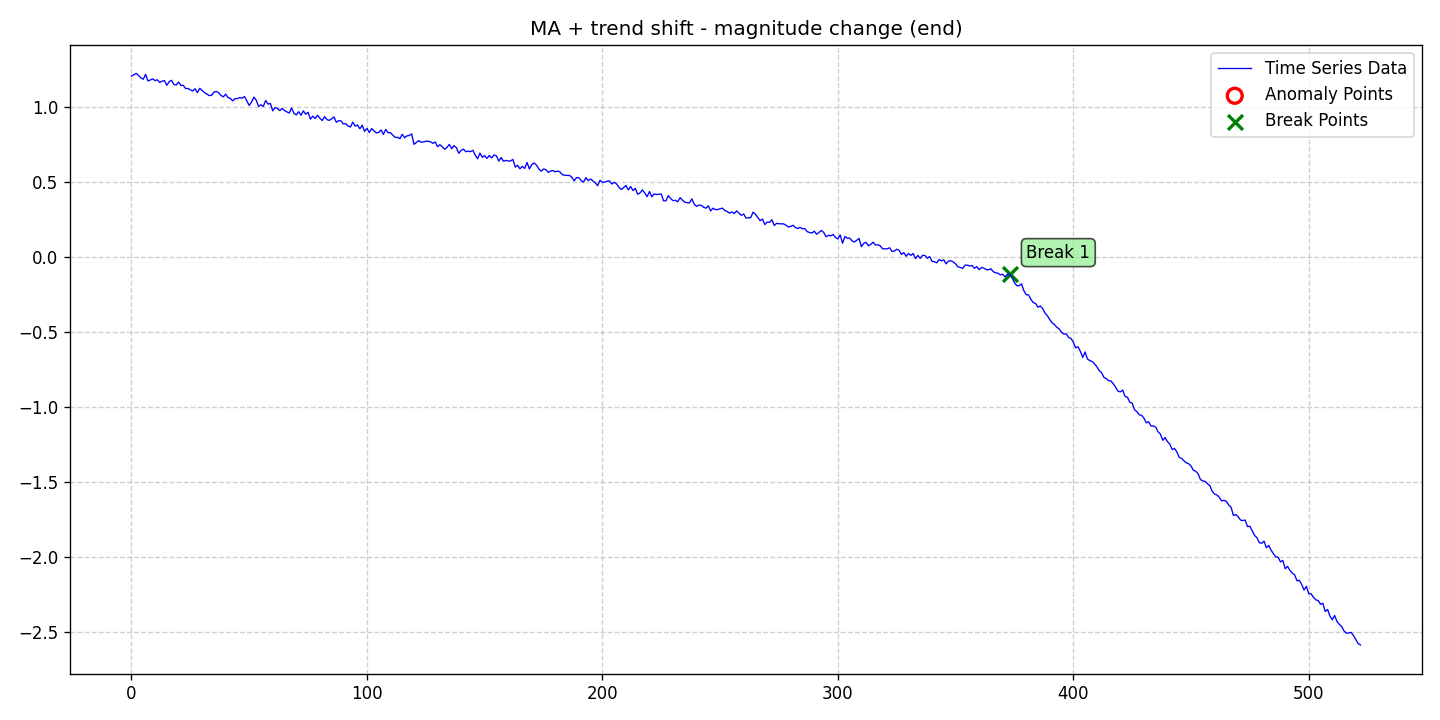

The data file committed next to this chart (first rows):
date, data, stationary, det_lin_up, det_lin_down, det_quad, det_cubic, det_exp, det_damped, stoc_trend, volatility, single_seas, multiple_seas, point_anom_single, point_anom_multi, collect_anom, context_anom, mean_shift, var_shift, trend_shift, point_anom_count, point_anom_location, point_anom_point, collect_anom_count
2020-01-01, 1.21, 0, 0, 0, 0, 0, 0, 0, 0, 0, 0, 0, 0, 0, 0, 0, 0, 0, 1, 0, none, , 0
2020-01-02, 1.218, 0, 0, 0, 0, 0, 0, 0, 0, 0, 0, 0, 0, 0, 0, 0, 0, 0, 1, 0, none, , 0
2020-01-03, 1.227, 0, 0, 0, 0, 0, 0, 0, 0, 0, 0, 0, 0, 0, 0, 0, 0, 0, 1, 0, none, , 0
2020-01-04, 1.212, 0, 0, 0, 0, 0, 0, 0, 0, 0, 0, 0, 0, 0, 0, 0, 0, 0, 1, 0, none, , 0
2020-01-05, 1.197, 0, 0, 0, 0, 0, 0, 0, 0, 0, 0, 0, 0, 0, 0, 0, 0, 0, 1, 0, none, , 0
2020-01-06, 1.188, 0, 0, 0, 0, 0, 0, 0, 0, 0, 0, 0, 0, 0, 0, 0, 0, 0, 1, 0, none, , 0
2020-01-07, 1.221, 0, 0, 0, 0, 0, 0, 0, 0, 0, 0, 0, 0, 0, 0, 0, 0, 0, 1, 0, none, , 0
2020-01-08, 1.177, 0, 0, 0, 0, 0, 0, 0, 0, 0, 0, 0, 0, 0, 0, 0, 0, 0, 1, 0, none, , 0
2020-01-09, 1.183, 0, 0, 0, 0, 0, 0, 0, 0, 0, 0, 0, 0, 0, 0, 0, 0, 0, 1, 0, none, , 0
2020-01-10, 1.191, 0, 0, 0, 0, 0, 0, 0, 0, 0, 0, 0, 0, 0, 0, 0, 0, 0, 1, 0, none, , 0
2020-01-11, 1.179, 0, 0, 0, 0, 0, 0, 0, 0, 0, 0, 0, 0, 0, 0, 0, 0, 0, 1, 0, none, , 0
2020-01-12, 1.184, 0, 0, 0, 0, 0, 0, 0, 0, 0, 0, 0, 0, 0, 0, 0, 0, 0, 1, 0, none, , 0
2020-01-13, 1.167, 0, 0, 0, 0, 0, 0, 0, 0, 0, 0, 0, 0, 0, 0, 0, 0, 0, 1, 0, none, , 0
2020-01-14, 1.175, 0, 0, 0, 0, 0, 0, 0, 0, 0, 0, 0, 0, 0, 0, 0, 0, 0, 1, 0, none, , 0
2020-01-15, 1.179, 0, 0, 0, 0, 0, 0, 0, 0, 0, 0, 0, 0, 0, 0, 0, 0, 0, 1, 0, none, , 0
2020-01-16, 1.148, 0, 0, 0, 0, 0, 0, 0, 0, 0, 0, 0, 0, 0, 0, 0, 0, 0, 1, 0, none, , 0
2020-01-17, 1.171, 0, 0, 0, 0, 0, 0, 0, 0, 0, 0, 0, 0, 0, 0, 0, 0, 0, 1, 0, none, , 0
2020-01-18, 1.181, 0, 0, 0, 0, 0, 0, 0, 0, 0, 0, 0, 0, 0, 0, 0, 0, 0, 1, 0, none, , 0
2020-01-19, 1.153, 0, 0, 0, 0, 0, 0, 0, 0, 0, 0, 0, 0, 0, 0, 0, 0, 0, 1, 0, none, , 0
2020-01-20, 1.149, 0, 0, 0, 0, 0, 0, 0, 0, 0, 0, 0, 0, 0, 0, 0, 0, 0, 1, 0, none, , 0
2020-01-21, 1.17, 0, 0, 0, 0, 0, 0, 0, 0, 0, 0, 0, 0, 0, 0, 0, 0, 0, 1, 0, none, , 0
2020-01-22, 1.147, 0, 0, 0, 0, 0, 0, 0, 0, 0, 0, 0, 0, 0, 0, 0, 0, 0, 1, 0, none, , 0
2020-01-23, 1.148, 0, 0, 0, 0, 0, 0, 0, 0, 0, 0, 0, 0, 0, 0, 0, 0, 0, 1, 0, none, , 0
2020-01-24, 1.126, 0, 0, 0, 0, 0, 0, 0, 0, 0, 0, 0, 0, 0, 0, 0, 0, 0, 1, 0, none, , 0
2020-01-25, 1.127, 0, 0, 0, 0, 0, 0, 0, 0, 0, 0, 0, 0, 0, 0, 0, 0, 0, 1, 0, none, , 0
2020-01-26, 1.117, 0, 0, 0, 0, 0, 0, 0, 0, 0, 0, 0, 0, 0, 0, 0, 0, 0, 1, 0, none, , 0
2020-01-27, 1.11, 0, 0, 0, 0, 0, 0, 0, 0, 0, 0, 0, 0, 0, 0, 0, 0, 0, 1, 0, none, , 0
2020-01-28, 1.125, 0, 0, 0, 0, 0, 0, 0, 0, 0, 0, 0, 0, 0, 0, 0, 0, 0, 1, 0, none, , 0
2020-01-29, 1.099, 0, 0, 0, 0, 0, 0, 0, 0, 0, 0, 0, 0, 0, 0, 0, 0, 0, 1, 0, none, , 0
2020-01-30, 1.127, 0, 0, 0, 0, 0, 0, 0, 0, 0, 0, 0, 0, 0, 0, 0, 0, 0, 1, 0, none, , 0
2020-01-31, 1.113, 0, 0, 0, 0, 0, 0, 0, 0, 0, 0, 0, 0, 0, 0, 0, 0, 0, 1, 0, none, , 0
2020-02-01, 1.099, 0, 0, 0, 0, 0, 0, 0, 0, 0, 0, 0, 0, 0, 0, 0, 0, 0, 1, 0, none, , 0
2020-02-02, 1.09, 0, 0, 0, 0, 0, 0, 0, 0, 0, 0, 0, 0, 0, 0, 0, 0, 0, 1, 0, none, , 0
2020-02-03, 1.079, 0, 0, 0, 0, 0, 0, 0, 0, 0, 0, 0, 0, 0, 0, 0, 0, 0, 1, 0, none, , 0
2020-02-04, 1.08, 0, 0, 0, 0, 0, 0, 0, 0, 0, 0, 0, 0, 0, 0, 0, 0, 0, 1, 0, none, , 0
2020-02-05, 1.101, 0, 0, 0, 0, 0, 0, 0, 0, 0, 0, 0, 0, 0, 0, 0, 0, 0, 1, 0, none, , 0
2020-02-06, 1.107, 0, 0, 0, 0, 0, 0, 0, 0, 0, 0, 0, 0, 0, 0, 0, 0, 0, 1, 0, none, , 0
2020-02-07, 1.098, 0, 0, 0, 0, 0, 0, 0, 0, 0, 0, 0, 0, 0, 0, 0, 0, 0, 1, 0, none, , 0
2020-02-08, 1.08, 0, 0, 0, 0, 0, 0, 0, 0, 0, 0, 0, 0, 0, 0, 0, 0, 0, 1, 0, none, , 0
2020-02-09, 1.07, 0, 0, 0, 0, 0, 0, 0, 0, 0, 0, 0, 0, 0, 0, 0, 0, 0, 1, 0, none, , 0
2020-02-10, 1.089, 0, 0, 0, 0, 0, 0, 0, 0, 0, 0, 0, 0, 0, 0, 0, 0, 0, 1, 0, none, , 0
2020-02-11, 1.066, 0, 0, 0, 0, 0, 0, 0, 0, 0, 0, 0, 0, 0, 0, 0, 0, 0, 1, 0, none, , 0
2020-02-12, 1.059, 0, 0, 0, 0, 0, 0, 0, 0, 0, 0, 0, 0, 0, 0, 0, 0, 0, 1, 0, none, , 0
2020-02-13, 1.043, 0, 0, 0, 0, 0, 0, 0, 0, 0, 0, 0, 0, 0, 0, 0, 0, 0, 1, 0, none, , 0
2020-02-14, 1.059, 0, 0, 0, 0, 0, 0, 0, 0, 0, 0, 0, 0, 0, 0, 0, 0, 0, 1, 0, none, , 0
2020-02-15, 1.059, 0, 0, 0, 0, 0, 0, 0, 0, 0, 0, 0, 0, 0, 0, 0, 0, 0, 1, 0, none, , 0
2020-02-16, 1.066, 0, 0, 0, 0, 0, 0, 0, 0, 0, 0, 0, 0, 0, 0, 0, 0, 0, 1, 0, none, , 0
2020-02-17, 1.062, 0, 0, 0, 0, 0, 0, 0, 0, 0, 0, 0, 0, 0, 0, 0, 0, 0, 1, 0, none, , 0
2020-02-18, 1.073, 0, 0, 0, 0, 0, 0, 0, 0, 0, 0, 0, 0, 0, 0, 0, 0, 0, 1, 0, none, , 0
2020-02-19, 1.044, 0, 0, 0, 0, 0, 0, 0, 0, 0, 0, 0, 0, 0, 0, 0, 0, 0, 1, 0, none, , 0
2020-02-20, 1.013, 0, 0, 0, 0, 0, 0, 0, 0, 0, 0, 0, 0, 0, 0, 0, 0, 0, 1, 0, none, , 0
2020-02-21, 1.036, 0, 0, 0, 0, 0, 0, 0, 0, 0, 0, 0, 0, 0, 0, 0, 0, 0, 1, 0, none, , 0
2020-02-22, 1.069, 0, 0, 0, 0, 0, 0, 0, 0, 0, 0, 0, 0, 0, 0, 0, 0, 0, 1, 0, none, , 0
2020-02-23, 1.048, 0, 0, 0, 0, 0, 0, 0, 0, 0, 0, 0, 0, 0, 0, 0, 0, 0, 1, 0, none, , 0
2020-02-24, 1.007, 0, 0, 0, 0, 0, 0, 0, 0, 0, 0, 0, 0, 0, 0, 0, 0, 0, 1, 0, none, , 0
2020-02-25, 1.017, 0, 0, 0, 0, 0, 0, 0, 0, 0, 0, 0, 0, 0, 0, 0, 0, 0, 1, 0, none, , 0
2020-02-26, 1.007, 0, 0, 0, 0, 0, 0, 0, 0, 0, 0, 0, 0, 0, 0, 0, 0, 0, 1, 0, none, , 0
2020-02-27, 1.047, 0, 0, 0, 0, 0, 0, 0, 0, 0, 0, 0, 0, 0, 0, 0, 0, 0, 1, 0, none, , 0
2020-02-28, 1.022, 0, 0, 0, 0, 0, 0, 0, 0, 0, 0, 0, 0, 0, 0, 0, 0, 0, 1, 0, none, , 0
2020-02-29, 1.027, 0, 0, 0, 0, 0, 0, 0, 0, 0, 0, 0, 0, 0, 0, 0, 0, 0, 1, 0, none, , 0
... 463 more rows
